Run: headless pygame with SDL's dummy video driver; simulated clock (each Clock.tick advances the game by its frame time, no real sleeping); random seed 0; keys injected as events and as key.get_pressed() state; no mouse input.
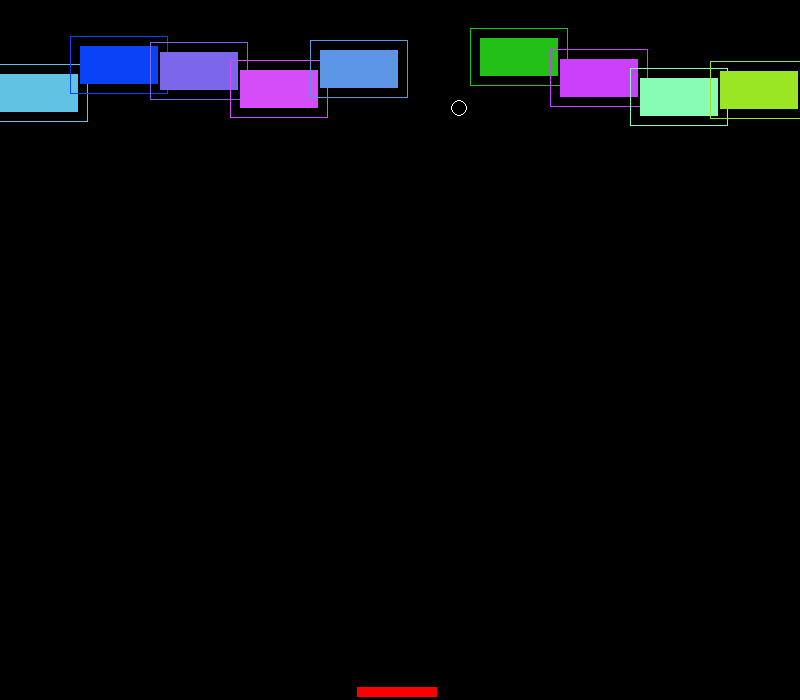
Frame 1 of 4 · flips 1–60 · no input
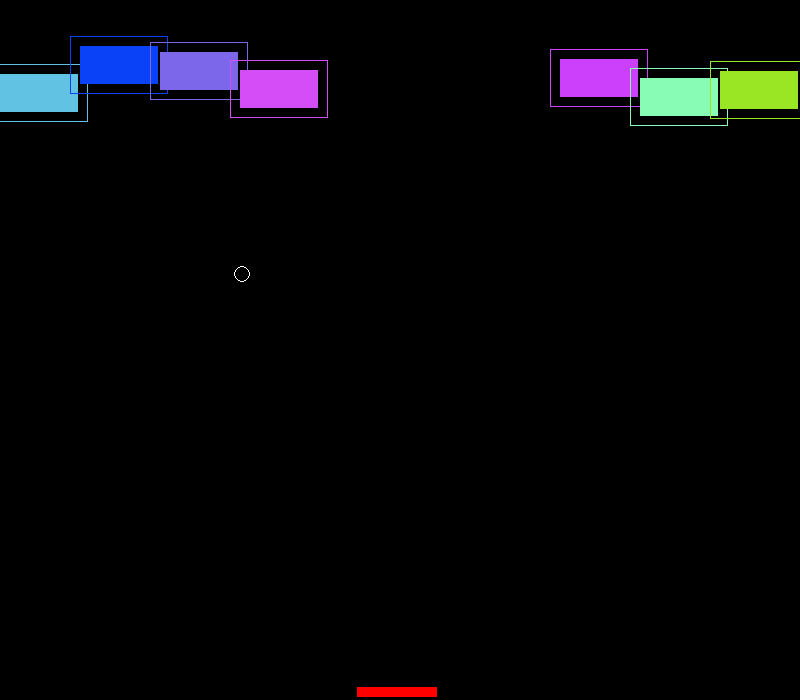
Frame 2 of 4 · flips 61–180 · tapped SPACE, RETURN · held RIGHT (→), D
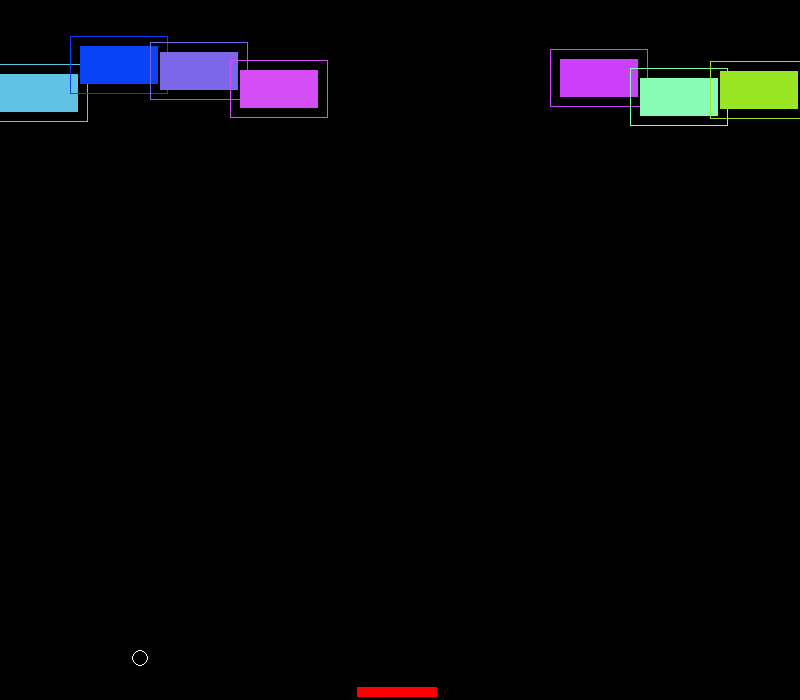
Frame 3 of 4 · flips 181–300 · held DOWN (↓), S
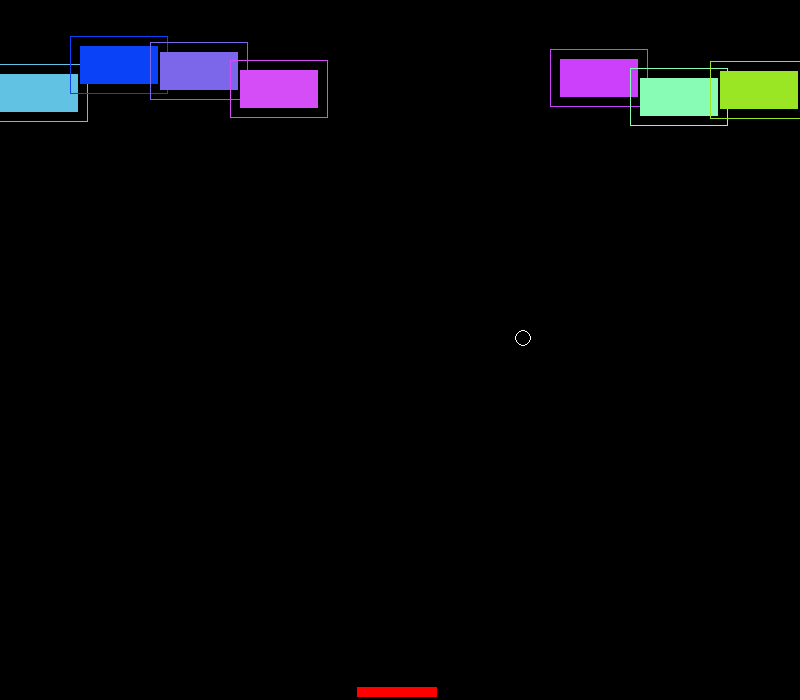
Frame 4 of 4 · flips 301–420 · held LEFT (←), A, UP (↑), W

The pygame program that drew these frames:

import pygame
import random
import math
from pygame.locals import * 

def dotproduct(v1, v2):
  return sum((a*b) for a, b in zip(v1, v2))

def length(v):
  return math.sqrt(dotproduct(v, v))

def angle(v1, v2):
  return math.acos(dotproduct(v1, v2) / (length(v1) * length(v2)))
black = (0, 0, 0)
white = (255, 255, 255)
blue = (0, 0, 255)
red = (255, 0, 0)

h = 700
w = 800

screen = pygame.display.set_mode([w,h])
barsize = [20,50]
lmargin = [barsize[0],h]
puk = [screen, red,(w/2 - 43,h - 13,80,10)]

circ_sur = pygame.Surface((15,15))
circ = pygame.draw.circle(circ_sur,(255,255,255),(15/2,15/2),15/2)
circle = circ_sur.convert()
circle.set_colorkey((0,0,0))

circle_x = 300.5
circle_y = 300.5
pps = (10,20)
pygame.display.set_caption('breakout')
pygame.init()
clock = pygame.time.Clock()
pygame.font.init()

class Block():
	def __init__(self, x, y):
		self.color =  (random.choice(range(255)),
						random.choice(range(255)),
						random.choice(range(255))
						)
		self.shape = pygame.Rect(x,y,78,38)
		self.dead = False

	@property
	def colliderect(self):
		return self.shape.inflate(20,20)

	def update(self):
		self.shape.move(random.choice([-0.01,0,0.01]),random.choice([-0.01,0,0.01]))

	def hitby(self, obj):
		self.dead = True
		if hasattr(obj, 'hitother'):
			obj.hitother(self)

	def draw(self):
		pygame.draw.rect(screen, self.color, self.shape)
		pygame.draw.rect(screen, self.color, self.colliderect, 1)

class Ball():
	def __init__(self, color=(255,255,255), origin=(300, 300), vel=(1,-1), speed=0.2, shape=circle):
		self.color = color
		self.origin = (float(origin[0]), float(origin[1]))
		self.vel = (float(vel[0]), float(vel[1]))
		self.speed = float(speed)
		self.shape = shape
		self.size = 8
		self.constrainw = (pygame.display.Info().current_w, pygame.display.Info().current_h)
		
	@property
	def atboundx(self):
		if self.origin[0] < 2 or self.origin[0] >= self.constrainw[0] - 10:
			return True

		return False

	@property
	def atboundy(self):
		if self.origin[1] < 2 or self.origin[1] > self.constrainw[1] - 10:
			return True
		return False

	@property
	def next_position(self):
		curpos = self.origin
		speedmod = clock.get_time() * self.speed
		if self.atboundx:
			self.vel = (self.vel[0] * -1, self.vel[1])
		if self.atboundy:
			self.vel = (self.vel[0], self.vel[1] * -1)

		nextx = (self.origin[0] + self.vel[0] * speedmod)
		nexty = (self.origin[1] + self.vel[1] * speedmod)
		return (nextx, nexty)

	def bouncey(self):
		self.vel = (self.vel[0], self.vel[1] * -1)

	def bouncex(self):
		self.vel = (self.vel[0] * -1, self.vel[1])

	def update(self):
		self.origin = self.next_position

	def hitother(self, other):
		if angle(self.origin, other.shape.center) > 0.08:
			self.bouncey()
		else:
			self.bouncex()

	def draw(self):
		pygame.draw.circle(screen, self.color, (int(self.origin[0]), int(self.origin[1])), self.size, 1)

	def broke(self):
		pass
#class Bouncer():
#	def __init__(self, x, y):
#		self.origin = (puk[2][0], puk[2][1])

#
#	def update(self):
#		self.origin = ()


pattern = [Block(x, random.randint(20,80)) for x in range(0,w,80)]
balls = [Ball(origin=(300,300))]
while True:
	clock.tick(360)
	
	for event in pygame.event.get():
		if event.type == pygame.QUIT:
			exit()


	screen.fill((black))
	pygame.draw.rect(puk[0],red,puk[2],5)

	pattern = [block for block in pattern if not block.dead]

	for block in pattern:
		block.update()
		block.draw()
		for ball in balls:
			if block.colliderect.collidepoint(ball.origin):
				block.hitby(ball)

	for ball in balls:

		ball.update()
		ball.draw()



	#screen.blit(circle,(circle_x,circle_y))
	#ball.update()
	#print(circle_x, circle_y, seconds)
	pygame.display.update()
	
		
